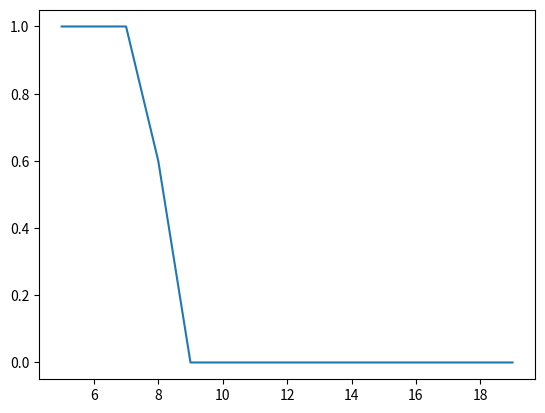

The matplotlib source for this figure: (Note: this script raises an exception after producing the figure.)


import numpy as np
import matplotlib.pyplot as plt

read_lengths = np.arange(5, 20)
dcc_fers = []
dcc = [1.0, 1.0, 1.0, 0.6, 0.0, 0.0, 0.0, 0.0, 0.0, 0.0, 0.0, 0.0, 0.0, 0.0, 0.0]


plt.plot(read_lengths, dcc, label="Prob Decoder")

plt.plot(read_lengths, cc, label="CC Decoder")
plt.xlabel("Read Lengths")
plt.ylabel("FER")
plt.legend()
plt.title("Decoding over DCC (100-150) with P=0.2")
plt.show()